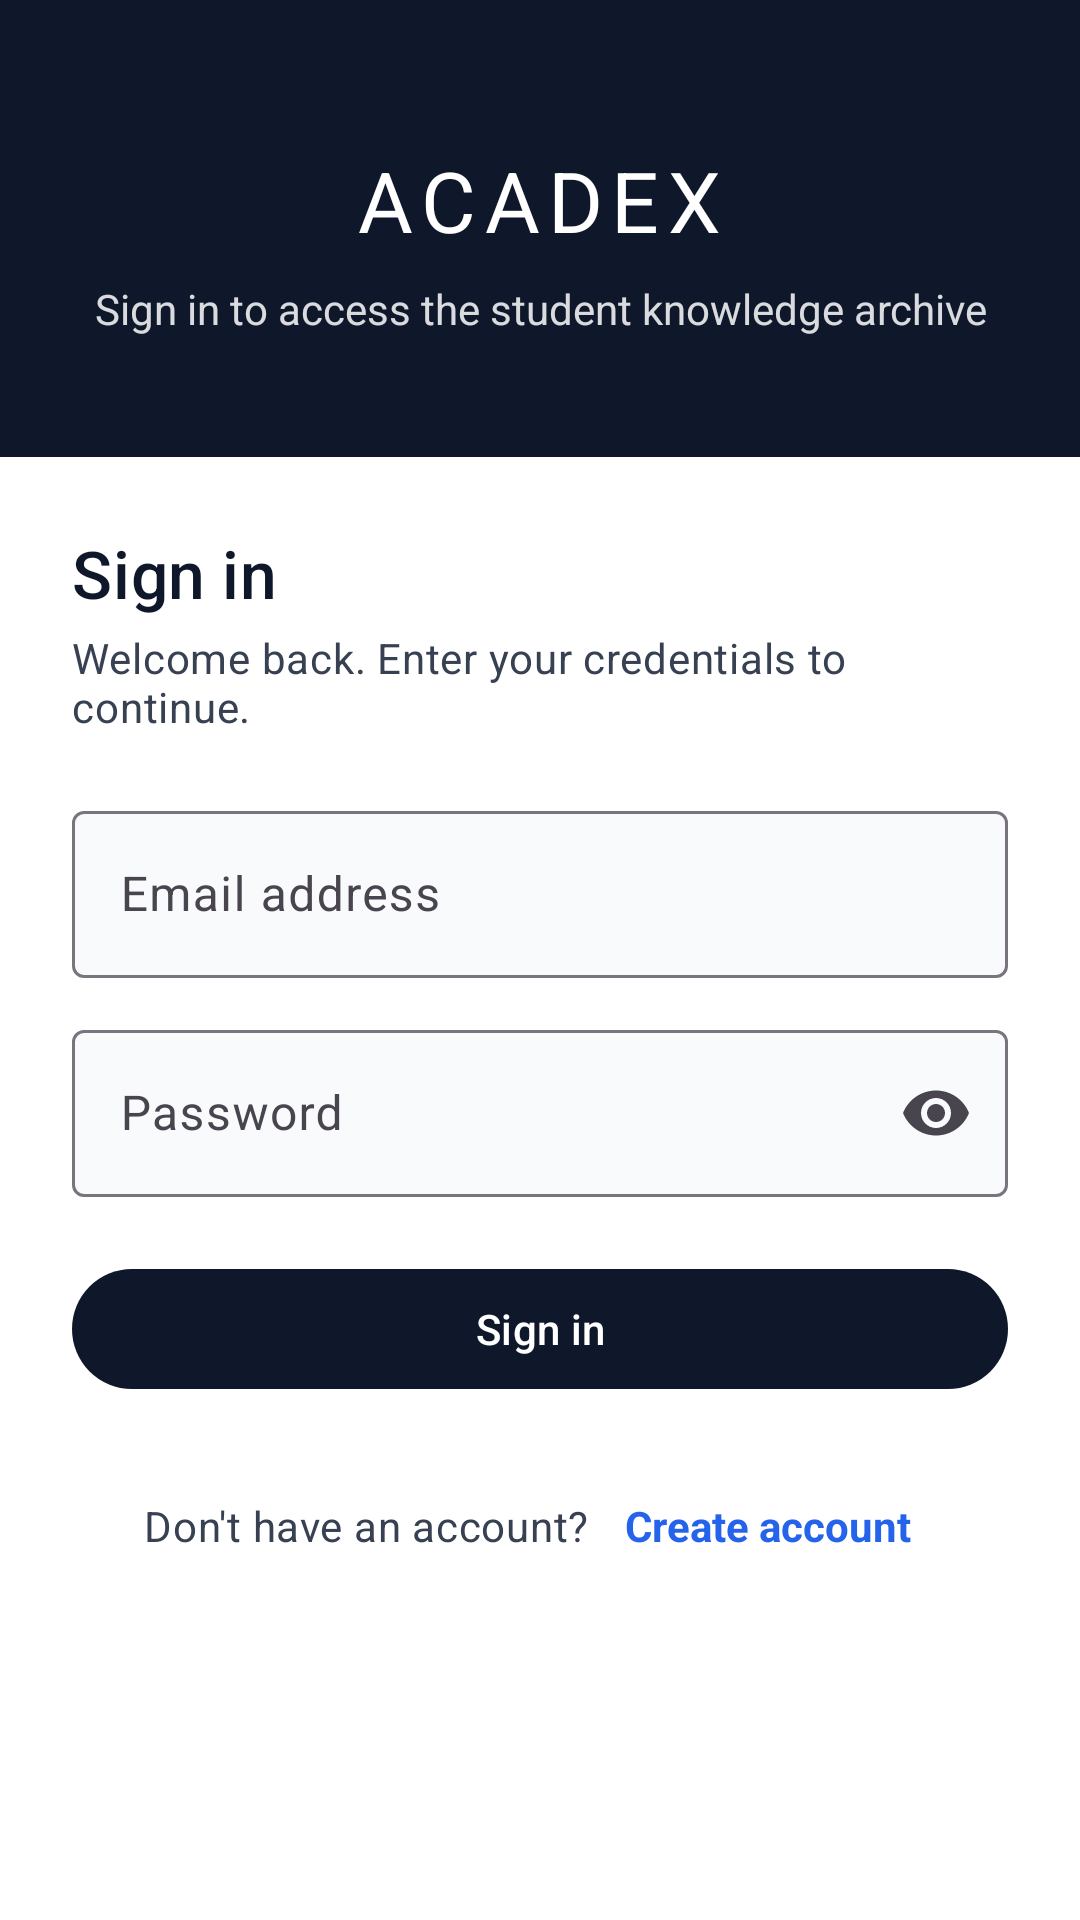

Layout XML and referenced resources for this Android screen:
<!-- AndroidManifest.xml: application theme Theme.Acadex -->
<!-- res/layout/fragment_login.xml -->
<?xml version="1.0" encoding="utf-8"?>
<ScrollView xmlns:android="http://schemas.android.com/apk/res/android"
    xmlns:app="http://schemas.android.com/apk/res-auto"
    android:layout_width="match_parent"
    android:layout_height="match_parent"
    android:background="@color/bg_white"
    android:fillViewport="true">

    <LinearLayout
        android:layout_width="match_parent"
        android:layout_height="wrap_content"
        android:orientation="vertical">

        <LinearLayout
            android:layout_width="match_parent"
            android:layout_height="wrap_content"
            android:background="@color/navy_primary"
            android:gravity="center"
            android:orientation="vertical"
            android:paddingHorizontal="24dp"
            android:paddingTop="48dp"
            android:paddingBottom="40dp">

            <TextView
                android:layout_width="wrap_content"
                android:layout_height="wrap_content"
                android:letterSpacing="0.1"
                android:text="@string/app_name"
                android:textAppearance="@style/TextAppearance.Acadex.Display"
                android:textColor="@color/text_on_navy"
                android:textSize="28sp" />

            <TextView
                android:layout_width="wrap_content"
                android:layout_height="wrap_content"
                android:layout_marginTop="8dp"
                android:gravity="center"
                android:text="@string/auth_tagline"
                android:textColor="@color/text_on_navy"
                android:alpha="0.85"
                android:textSize="14sp" />
        </LinearLayout>

        <LinearLayout
            android:layout_width="match_parent"
            android:layout_height="wrap_content"
            android:orientation="vertical"
            android:padding="24dp">

            <TextView
                android:layout_width="match_parent"
                android:layout_height="wrap_content"
                android:text="@string/sign_in"
                android:textAppearance="@style/TextAppearance.Acadex.Headline"
                android:textSize="22sp" />

            <TextView
                android:layout_width="match_parent"
                android:layout_height="wrap_content"
                android:layout_marginTop="4dp"
                android:layout_marginBottom="20dp"
                android:text="@string/sign_in_subtitle"
                android:textAppearance="@style/TextAppearance.Acadex.Body" />

            <com.google.android.material.textfield.TextInputLayout
                android:id="@+id/emailInputLayout"
                style="@style/Widget.Material3.TextInputLayout.OutlinedBox"
                android:layout_width="match_parent"
                android:layout_height="wrap_content"
                app:boxBackgroundColor="@color/bg_surface">

                <com.google.android.material.textfield.TextInputEditText
                    android:id="@+id/emailEditText"
                    android:layout_width="match_parent"
                    android:layout_height="wrap_content"
                    android:hint="@string/email_hint"
                    android:inputType="textEmailAddress"
                    android:maxLines="1" />
            </com.google.android.material.textfield.TextInputLayout>

            <com.google.android.material.textfield.TextInputLayout
                android:id="@+id/passwordInputLayout"
                style="@style/Widget.Material3.TextInputLayout.OutlinedBox"
                android:layout_width="match_parent"
                android:layout_height="wrap_content"
                android:layout_marginTop="12dp"
                app:boxBackgroundColor="@color/bg_surface"
                app:endIconMode="password_toggle">

                <com.google.android.material.textfield.TextInputEditText
                    android:id="@+id/passwordEditText"
                    android:layout_width="match_parent"
                    android:layout_height="wrap_content"
                    android:hint="@string/password_hint"
                    android:inputType="textPassword"
                    android:maxLines="1" />
            </com.google.android.material.textfield.TextInputLayout>

            <TextView
                android:id="@+id/errorText"
                android:layout_width="match_parent"
                android:layout_height="wrap_content"
                android:layout_marginTop="8dp"
                android:textColor="@color/error_red"
                android:textSize="13sp"
                android:visibility="gone" />

            <com.google.android.material.button.MaterialButton
                android:id="@+id/btnSignIn"
                style="@style/Widget.Acadex.Button.Primary"
                android:layout_width="match_parent"
                android:layout_height="wrap_content"
                android:layout_marginTop="20dp"
                android:text="@string/sign_in" />

            <ProgressBar
                android:id="@+id/progressBar"
                android:layout_width="wrap_content"
                android:layout_height="wrap_content"
                android:layout_gravity="center_horizontal"
                android:layout_marginTop="12dp"
                android:visibility="gone" />

            <LinearLayout
                android:layout_width="match_parent"
                android:layout_height="wrap_content"
                android:layout_marginTop="24dp"
                android:gravity="center"
                android:orientation="horizontal">

                <TextView
                    android:layout_width="wrap_content"
                    android:layout_height="wrap_content"
                    android:text="@string/no_account"
                    android:textAppearance="@style/TextAppearance.Acadex.Body" />

                <TextView
                    android:id="@+id/btnGoToRegister"
                    android:layout_width="wrap_content"
                    android:layout_height="wrap_content"
                    android:layout_marginStart="4dp"
                    android:padding="8dp"
                    android:text="@string/create_account"
                    android:textColor="@color/accent_blue"
                    android:textStyle="bold" />
            </LinearLayout>
        </LinearLayout>
    </LinearLayout>
</ScrollView>
<!-- resources referenced by this layout -->
<resources>
  <color name="accent_blue">#2563EB</color>
  <color name="bg_surface">#F8FAFC</color>
  <color name="bg_white">#FFFFFF</color>
  <color name="error_red">#DC2626</color>
  <color name="navy_primary">#0F172A</color>
  <color name="text_on_navy">#FFFFFF</color>
  <string name="app_name">ACADEX</string>
  <string name="auth_tagline">Sign in to access the student knowledge archive</string>
  <string name="create_account">Create account</string>
  <string name="email_hint">Email address</string>
  <string name="no_account">Don\'t have an account?</string>
  <string name="password_hint">Password</string>
  <string name="sign_in">Sign in</string>
  <string name="sign_in_subtitle">Welcome back. Enter your credentials to continue.</string>
  <style name="TextAppearance.Acadex.Body" parent="TextAppearance.Material3.BodyMedium">
          <item name="android:fontFamily">sans-serif</item>
          <item name="android:textColor">@color/text_secondary</item>
      </style>
  <style name="TextAppearance.Acadex.Display" parent="TextAppearance.Material3.TitleLarge">
          <item name="android:fontFamily">sans-serif-black</item>
          <item name="android:textColor">@color/text_primary</item>
          <item name="android:letterSpacing">0.04</item>
      </style>
  <style name="TextAppearance.Acadex.Headline" parent="TextAppearance.Material3.TitleMedium">
          <item name="android:fontFamily">sans-serif-black</item>
          <item name="android:textColor">@color/text_primary</item>
      </style>
  <style name="Widget.Acadex.Button.Primary" parent="Widget.Material3.Button">
          <item name="backgroundTint">@color/navy_primary</item>
          <item name="android:textColor">@color/text_on_navy</item>
          <item name="android:fontFamily">sans-serif-medium</item>
      </style>
  <style name="Theme.Acadex" parent="Base.Theme.Acadex" />
  <color name="text_secondary">#374151</color>
  <color name="text_primary">#0F172A</color>
  <style name="Base.Theme.Acadex" parent="Theme.Material3.Light.NoActionBar">
          <item name="colorPrimary">@color/navy_primary</item>
          <item name="colorOnPrimary">@color/text_on_navy</item>
          <item name="colorSecondary">@color/accent_blue</item>
          <item name="android:statusBarColor">@color/navy_primary</item>
          <item name="android:navigationBarColor">@color/bg_white</item>
          <item name="android:windowLightStatusBar">false</item>
          <item name="android:windowBackground">@color/bg_white</item>
          <item name="android:textColorPrimary">@color/text_primary</item>
          <item name="android:textColorSecondary">@color/text_secondary</item>
          <item name="colorSurface">@color/bg_surface</item>
      </style>
</resources>
